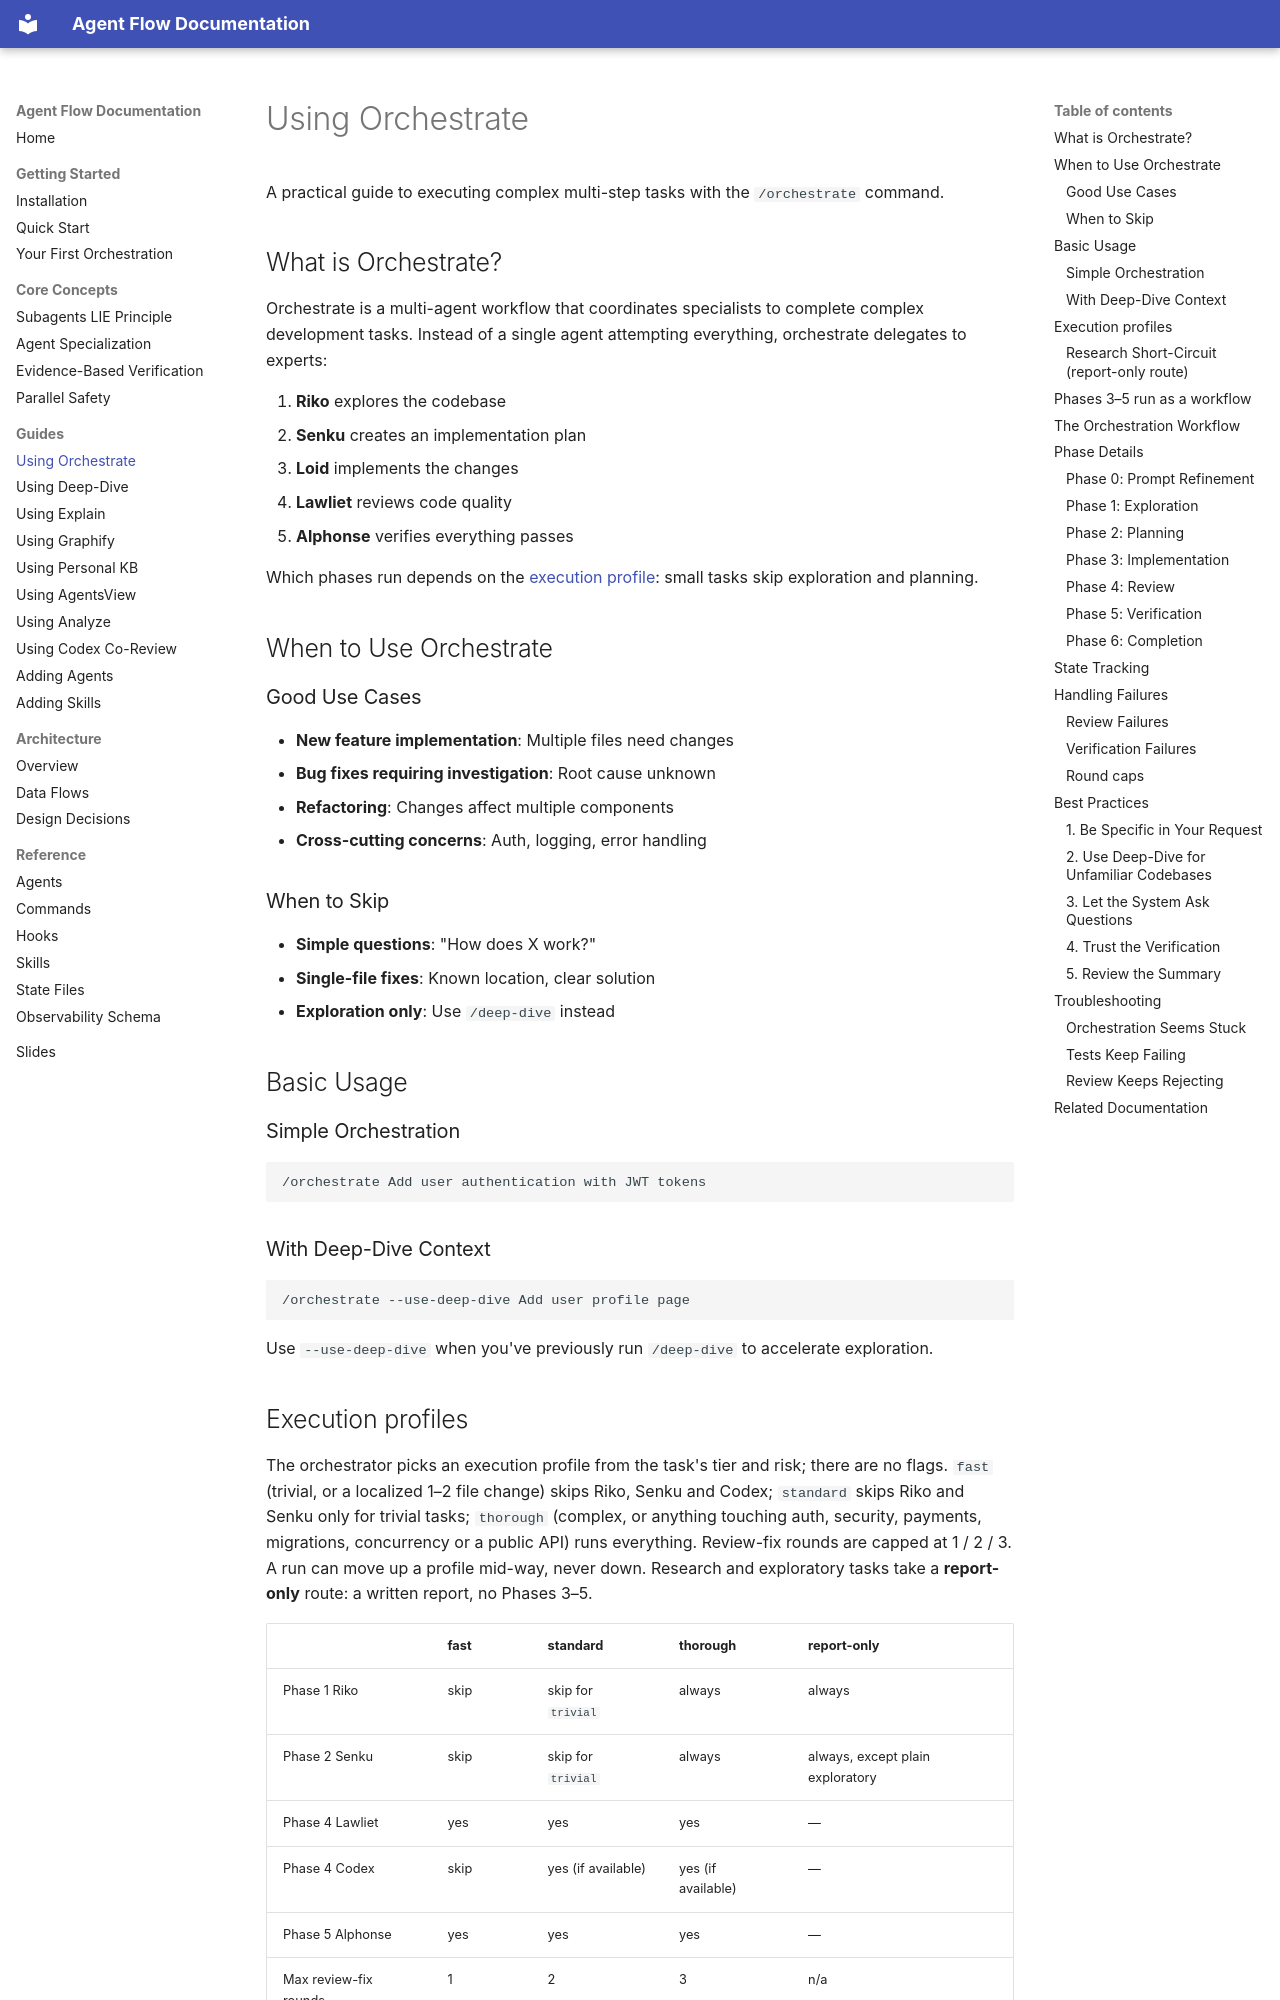

repository: josix/agent-flow · page: guides/using-orchestrate/index.html · generator: mkdocs

# Using Orchestrate

A practical guide to executing complex multi-step tasks with the `/orchestrate` command.

## What is Orchestrate?

Orchestrate is a multi-agent workflow that coordinates specialists to complete complex development tasks. Instead of a single agent attempting everything, orchestrate delegates to experts:

1. **Riko** explores the codebase
2. **Senku** creates an implementation plan
3. **Loid** implements the changes
4. **Lawliet** reviews code quality
5. **Alphonse** verifies everything passes

Which phases run depends on the [execution profile](#execution-profiles): small tasks skip exploration and planning.

## When to Use Orchestrate

### Good Use Cases

- **New feature implementation**: Multiple files need changes
- **Bug fixes requiring investigation**: Root cause unknown
- **Refactoring**: Changes affect multiple components
- **Cross-cutting concerns**: Auth, logging, error handling

### When to Skip

- **Simple questions**: "How does X work?"
- **Single-file fixes**: Known location, clear solution
- **Exploration only**: Use `/deep-dive` instead

## Basic Usage

### Simple Orchestration

```
/orchestrate Add user authentication with JWT tokens
```

### With Deep-Dive Context

```
/orchestrate --use-deep-dive Add user profile page
```

Use `--use-deep-dive` when you've previously run `/deep-dive` to accelerate exploration.

## Execution profiles

The orchestrator picks an execution profile from the task's tier and risk; there are no flags. `fast` (trivial, or a localized 1–2 file change) skips Riko, Senku and Codex; `standard` skips Riko and Senku only for trivial tasks; `thorough` (complex, or anything touching auth, security, payments, migrations, concurrency or a public API) runs everything. Review-fix rounds are capped at 1 / 2 / 3. A run can move up a profile mid-way, never down. Research and exploratory tasks take a **report-only** route: a written report, no Phases 3–5.

| | fast | standard | thorough | report-only |
|---|---|---|---|---|
| Phase 1 Riko | skip | skip for `trivial` | always | always |
| Phase 2 Senku | skip | skip for `trivial` | always | always, except plain exploratory |
| Phase 4 Lawliet | yes | yes | yes | — |
| Phase 4 Codex | skip | yes (if available) | yes (if available) | — |
| Phase 5 Alphonse | yes | yes | yes | — |
| Max review-fix rounds | 1 | 2 | 3 | n/a |

### Research Short-Circuit (report-only route)

When your task is classified `research` or `exploratory`, or `report_requested=true` is set in state (Phase 0, when you explicitly ask for a written report, investigation guide, or planning document), `/orchestrate` takes the report-only route: Riko (and Senku unless the tier is plain `exploratory`), then a durable markdown report. Phases 3–5 and Post-Plan Confirmation are skipped.
